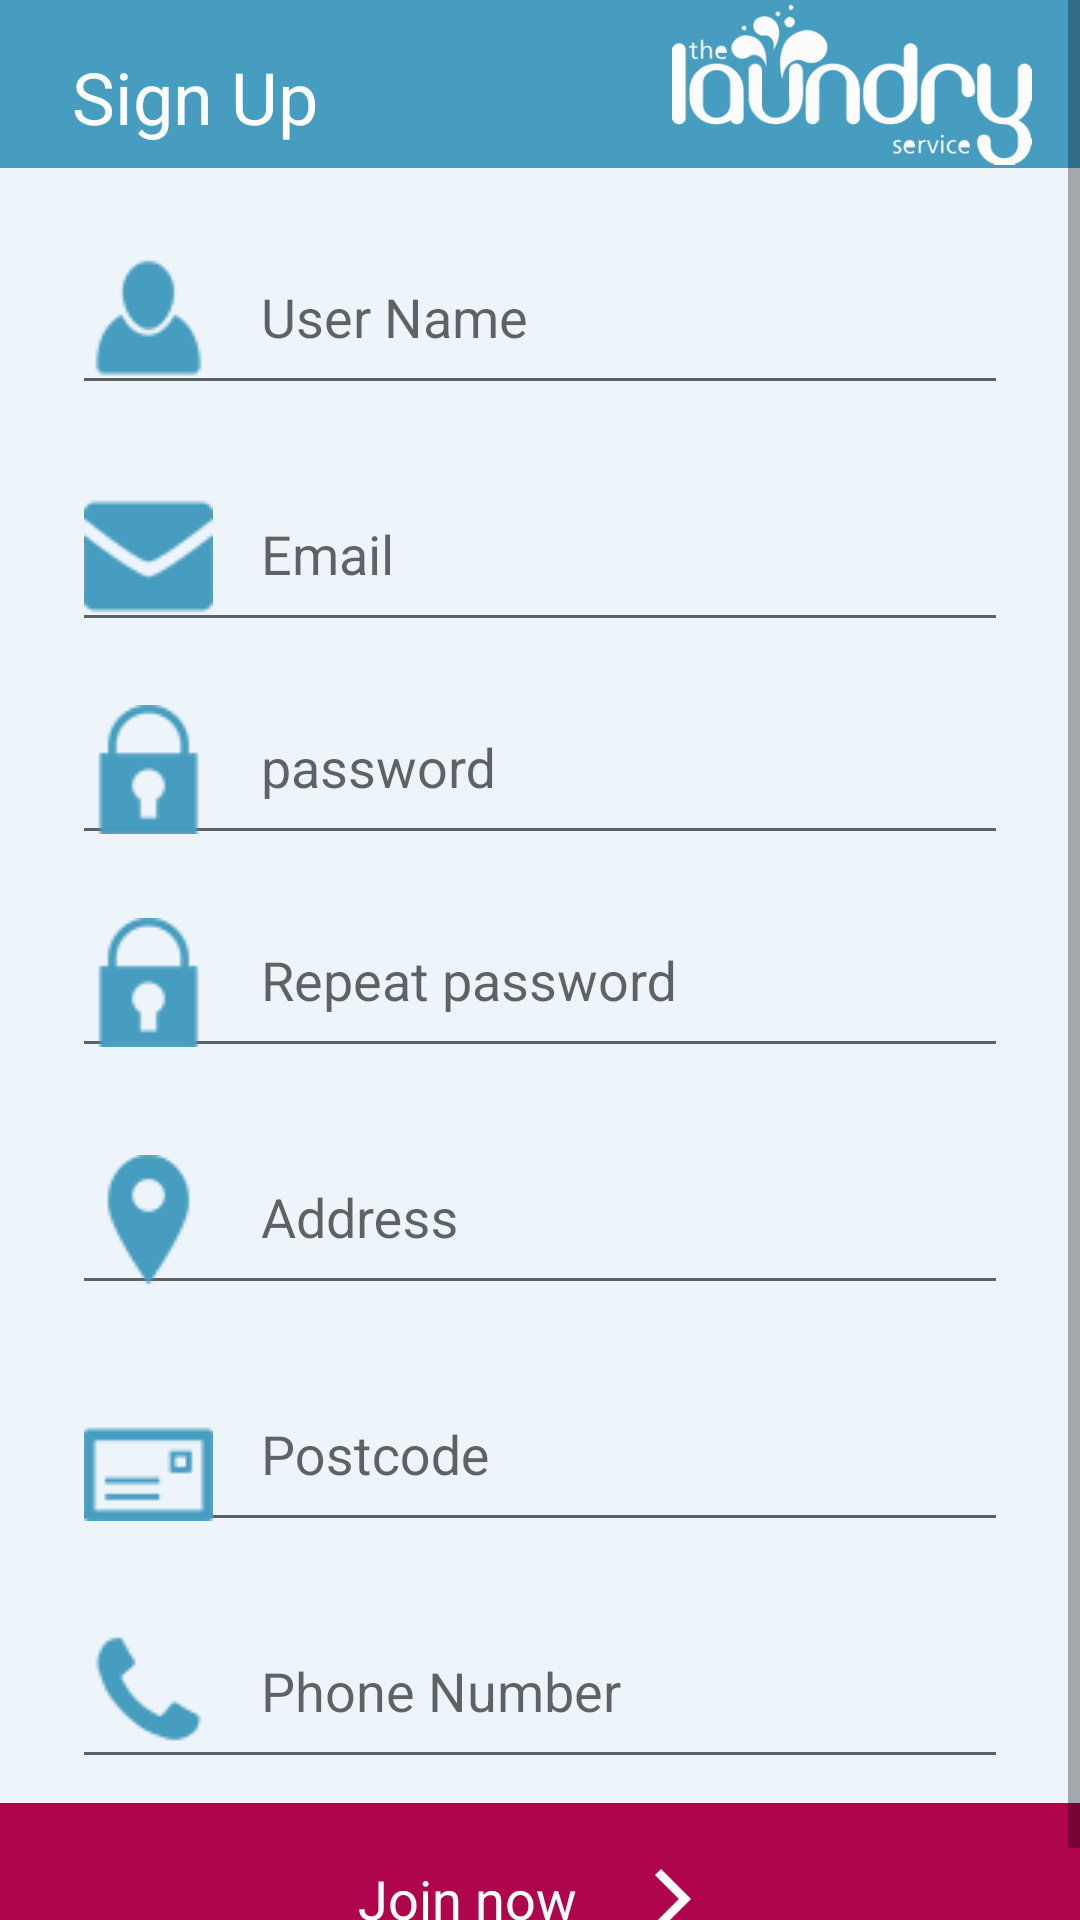

Android layout source for this screen:
<!-- AndroidManifest.xml: application theme AppTheme -->
<!-- res/layout/activity_sign_up.xml -->
<?xml version="1.0" encoding="utf-8"?>
<LinearLayout xmlns:android="http://schemas.android.com/apk/res/android"
    android:orientation="vertical" android:layout_width="match_parent"
    android:background="#f2ecf4fa"
    android:layout_height="match_parent">


    <ScrollView
        android:layout_width="match_parent"
        android:layout_height="wrap_content">
        <LinearLayout
            android:layout_width="match_parent"
            android:orientation="vertical"
            android:layout_height="wrap_content">



    <LinearLayout
        android:layout_width="match_parent"

        android:gravity="left"
        android:orientation="vertical"
        android:layout_height="wrap_content">
        <LinearLayout
            android:layout_width="match_parent"
            android:layout_height="wrap_content">

            <android.support.v7.widget.Toolbar
                android:background="#469dbf"
                android:layout_width="match_parent"
                android:layout_height="?attr/actionBarSize">

                <LinearLayout
                    android:orientation="horizontal"
                    android:layout_width="match_parent"
                    android:layout_height="match_parent">


                    <LinearLayout
                        android:layout_width="match_parent"
                        android:orientation="horizontal"
                        android:layout_gravity="left"
                        android:gravity="left"
                        android:layout_weight="1"
                        android:layout_height="match_parent">





                        <TextView
                            android:layout_width="wrap_content"
                            android:text="Sign Up"
                            android:textSize="24dp"
                            android:layout_marginLeft="8dp"
                            android:paddingTop="8dp"
                            android:textColor="#ffffff"
                            android:layout_marginTop="8dp"
                            android:layout_height="wrap_content" />
                    </LinearLayout>



                    <LinearLayout
                        android:layout_width="match_parent"
                        android:layout_gravity="right"
                        android:gravity="right"
                        android:layout_weight="1"
                        android:layout_height="match_parent">


                        <ImageView
                            android:layout_width="120dp"
                            android:layout_marginRight="16dp"
                            android:id="@+id/imglaundry"
                            android:src="@drawable/laundry"
                            android:scaleType="fitCenter"
                            android:layout_height="wrap_content" />
                    </LinearLayout>



                </LinearLayout>
            </android.support.v7.widget.Toolbar>
        </LinearLayout>

        <android.support.design.widget.TextInputLayout
            android:layout_marginTop="8dp"
            android:layout_width="match_parent"
            android:layout_height="wrap_content">



            <EditText
                android:layout_width="match_parent"
                android:drawablePadding="16dp"
                android:drawableLeft="@drawable/smallperson"
                android:hint="User Name"
                android:id="@+id/edtUserName"
                android:layout_marginRight="24dp"
                android:layout_marginLeft="24dp"
                android:layout_height="wrap_content" />

        </android.support.design.widget.TextInputLayout>
        <android.support.design.widget.TextInputLayout
            android:layout_marginTop="8dp"
            android:layout_width="match_parent"
            android:layout_height="wrap_content">



            <EditText
                android:layout_width="match_parent"
                android:drawablePadding="16dp"
                android:drawableLeft="@drawable/email"
                android:hint="Email"
                android:id="@+id/edtEmail"
                android:layout_marginRight="24dp"
                android:layout_marginLeft="24dp"
                android:layout_height="wrap_content" />

        </android.support.design.widget.TextInputLayout>
        <android.support.design.widget.TextInputLayout
            android:layout_width="match_parent"
            android:layout_height="wrap_content">

            <EditText
                android:layout_width="match_parent"
                android:hint="password"
                android:drawablePadding="16dp"
                android:id="@+id/edtPass"
                android:drawableLeft="@drawable/smallpadlock"
                android:layout_marginRight="24dp"
                android:layout_marginLeft="24dp"
                android:inputType="textPassword"
                android:layout_height="wrap_content" />


        </android.support.design.widget.TextInputLayout>
        <android.support.design.widget.TextInputLayout
            android:layout_width="match_parent"
            android:layout_height="wrap_content">

            <EditText
                android:layout_width="match_parent"
                android:hint="Repeat password"
                android:drawablePadding="16dp"
                android:id="@+id/edtRePass"
                android:drawableLeft="@drawable/smallpadlock"
                android:layout_marginRight="24dp"
                android:layout_marginLeft="24dp"
                android:inputType="textPassword"
                android:layout_height="wrap_content" />


        </android.support.design.widget.TextInputLayout>
        <android.support.design.widget.TextInputLayout
            android:layout_marginTop="8dp"
            android:layout_width="match_parent"
            android:layout_height="wrap_content">



            <EditText
                android:layout_width="match_parent"
                android:drawablePadding="16dp"
                android:drawableLeft="@drawable/address"
                android:hint="Address"
                android:id="@+id/edtAddress"
                android:layout_marginRight="24dp"
                android:layout_marginLeft="24dp"
                android:layout_height="wrap_content" />

        </android.support.design.widget.TextInputLayout>
        <android.support.design.widget.TextInputLayout
            android:layout_marginTop="8dp"
            android:layout_width="match_parent"
            android:layout_height="wrap_content">



            <EditText
                android:layout_width="match_parent"
                android:drawablePadding="16dp"
                android:drawableLeft="@drawable/check"
                android:hint="Postcode"
                android:id="@+id/edtPostCode"
                android:layout_marginRight="24dp"
                android:layout_marginLeft="24dp"
                android:layout_height="wrap_content" />

        </android.support.design.widget.TextInputLayout>
        <android.support.design.widget.TextInputLayout
            android:layout_marginTop="8dp"
            android:layout_width="match_parent"
            android:layout_height="wrap_content">



            <EditText
                android:layout_width="match_parent"
                android:drawablePadding="16dp"
                android:drawableLeft="@drawable/phone"
                android:hint="Phone Number"
                android:id="@+id/edtPhone"
                android:layout_marginRight="24dp"
                android:layout_marginLeft="24dp"
                android:layout_height="wrap_content" />

        </android.support.design.widget.TextInputLayout>
        <android.support.design.widget.TextInputLayout
            android:layout_marginTop="8dp"
            android:layout_width="match_parent"
            android:layout_height="wrap_content">



            <LinearLayout
                android:layout_width="match_parent"
                android:id="@+id/linearSignUp"
                android:background="#ae054c"
                android:padding="16dp"
                android:layout_gravity="bottom"
                android:gravity="center"
                android:orientation="horizontal"
                android:layout_height="wrap_content">


                <TextView
                    android:layout_width="wrap_content"
                    android:textColor="#ffffff"
                    android:text="Join now"
                    android:textSize="18dp"
                    android:layout_marginRight="16dp"
                    android:layout_height="wrap_content" />

                <ImageView
                    android:layout_width="32dp"
                    android:scaleType="fitCenter"
                    android:id="@+id/login"
                    android:src="@drawable/login"
                    android:layout_height="32dp" />


            </LinearLayout>

        </android.support.design.widget.TextInputLayout>

    </LinearLayout>
        </LinearLayout>
    </ScrollView>





</LinearLayout>
<!-- resources referenced by this layout -->
<resources>
  <!-- drawable address: png bitmap (drawable, 3492 bytes) -->
  <!-- drawable check: png bitmap (drawable, 3205 bytes) -->
  <!-- drawable email: png bitmap (drawable, 3496 bytes) -->
  <!-- drawable laundry: png bitmap (drawable, 10234 bytes) -->
  <!-- drawable login: png bitmap (drawable, 3858 bytes) -->
  <!-- drawable phone: png bitmap (drawable, 3401 bytes) -->
  <!-- drawable smallpadlock: png bitmap (drawable, 3405 bytes) -->
  <!-- drawable smallperson: png bitmap (drawable, 3441 bytes) -->
  <style name="AppTheme" parent="Theme.AppCompat.Light.NoActionBar">
          
          <item name="colorPrimary">@color/colorPrimary</item>
          <item name="colorPrimaryDark">@color/colorPrimaryDark</item>
          <item name="colorAccent">@color/colorAccent</item>
      </style>
  <color name="colorPrimary">#3F51B5</color>
  <color name="colorPrimaryDark">#ae054c</color>
  <color name="colorAccent">#ae054c</color>
</resources>
